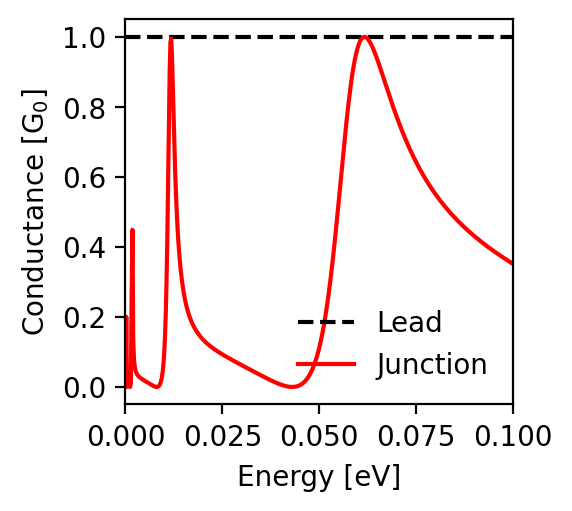

The table this chart was drawn from, first rows:
energy; conductance_lead; conductance_junction
-0.1; 1.0; 0.352
-0.0998; 1.0; 0.353
-0.0996; 1.0; 0.355
-0.0994; 1.0; 0.356
-0.0992; 1.0; 0.357
-0.099; 1.0; 0.359
-0.0988; 1.0; 0.36
-0.0986; 1.0; 0.362
-0.0984; 1.0; 0.363
-0.0982; 1.0; 0.364
-0.098; 1.0; 0.366
-0.0978; 1.0; 0.367
-0.0976; 1.0; 0.369
-0.0974; 1.0; 0.37
-0.0972; 1.0; 0.372
-0.097; 1.0; 0.373
-0.0968; 1.0; 0.375
-0.0966; 1.0; 0.376
-0.0964; 1.0; 0.378
-0.0962; 1.0; 0.379
-0.096; 1.0; 0.381
-0.0958; 1.0; 0.382
-0.0956; 1.0; 0.384
-0.0954; 1.0; 0.385
-0.0952; 1.0; 0.387
-0.095; 1.0; 0.388
-0.0948; 1.0; 0.39
-0.0946; 1.0; 0.392
-0.0944; 1.0; 0.393
-0.0942; 1.0; 0.395
-0.094; 1.0; 0.396
-0.0938; 1.0; 0.398
-0.0936; 1.0; 0.4
-0.0934; 1.0; 0.401
-0.0932; 1.0; 0.403
-0.093; 1.0; 0.405
-0.0928; 1.0; 0.406
-0.0926; 1.0; 0.408
-0.0924; 1.0; 0.41
-0.0922; 1.0; 0.412
-0.092; 1.0; 0.413
-0.0918; 1.0; 0.415
-0.0916; 1.0; 0.417
-0.0914; 1.0; 0.418
-0.0912; 1.0; 0.42
-0.091; 1.0; 0.422
-0.0908; 1.0; 0.424
-0.0906; 1.0; 0.426
-0.0904; 1.0; 0.428
-0.0902; 1.0; 0.429
-0.09; 1.0; 0.431
-0.0898; 1.0; 0.433
-0.0896; 1.0; 0.435
-0.0894; 1.0; 0.437
-0.0892; 1.0; 0.439
-0.089; 1.0; 0.441
-0.0888; 1.0; 0.443
-0.0886; 1.0; 0.445
-0.0884; 1.0; 0.447
-0.0882; 1.0; 0.449
... 941 more rows
